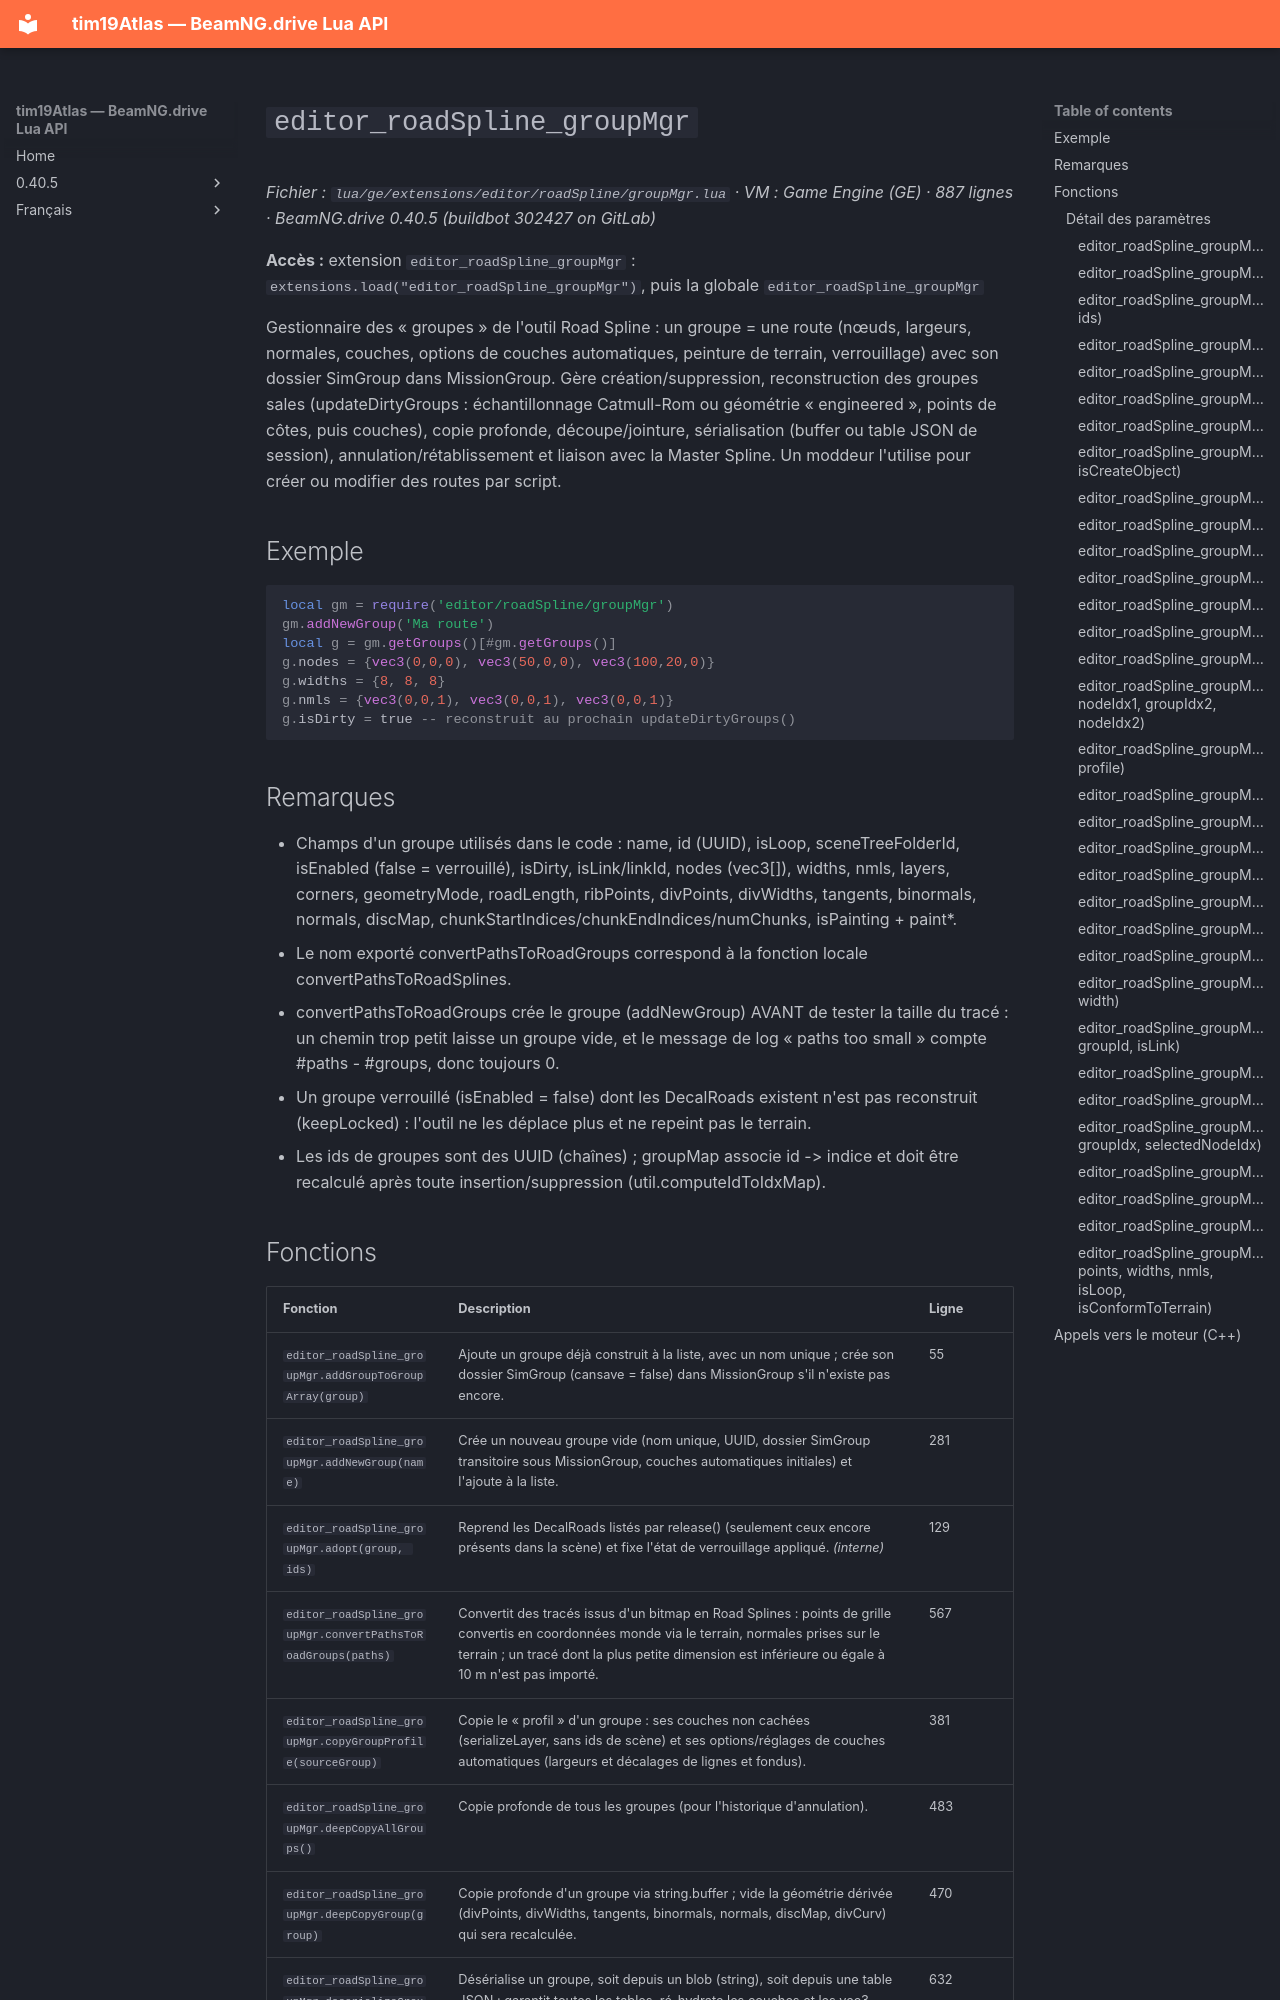

repository: Tim0219800/beamng-lua-atlas · page: fr/0.40.5/ge/extensions/editor/roadSpline/groupMgr.html · generator: mkdocs

# `editor_roadSpline_groupMgr`

*Fichier : `lua/ge/extensions/editor/roadSpline/groupMgr.lua` · VM : Game Engine (GE) · 887 lignes · BeamNG.drive 0.40.5 (buildbot 302427 on GitLab)*

**Accès :** extension `editor_roadSpline_groupMgr` : `extensions.load("editor_roadSpline_groupMgr")`, puis la globale `editor_roadSpline_groupMgr`

Gestionnaire des « groupes » de l'outil Road Spline : un groupe = une route (nœuds, largeurs, normales, couches, options de couches automatiques, peinture de terrain, verrouillage) avec son dossier SimGroup dans MissionGroup. Gère création/suppression, reconstruction des groupes sales (updateDirtyGroups : échantillonnage Catmull-Rom ou géométrie « engineered », points de côtes, puis couches), copie profonde, découpe/jointure, sérialisation (buffer ou table JSON de session), annulation/rétablissement et liaison avec la Master Spline. Un moddeur l'utilise pour créer ou modifier des routes par script.

## Exemple

```lua
local gm = require('editor/roadSpline/groupMgr')
gm.addNewGroup('Ma route')
local g = gm.getGroups()[#gm.getGroups()]
g.nodes = {vec3(0,0,0), vec3(50,0,0), vec3(100,20,0)}
g.widths = {8, 8, 8}
g.nmls = {vec3(0,0,1), vec3(0,0,1), vec3(0,0,1)}
g.isDirty = true -- reconstruit au prochain updateDirtyGroups()
```

## Remarques

- Champs d'un groupe utilisés dans le code : name, id (UUID), isLoop, sceneTreeFolderId, isEnabled (false = verrouillé), isDirty, isLink/linkId, nodes (vec3[]), widths, nmls, layers, corners, geometryMode, roadLength, ribPoints, divPoints, divWidths, tangents, binormals, normals, discMap, chunkStartIndices/chunkEndIndices/numChunks, isPainting + paint*.
- Le nom exporté convertPathsToRoadGroups correspond à la fonction locale convertPathsToRoadSplines.
- convertPathsToRoadGroups crée le groupe (addNewGroup) AVANT de tester la taille du tracé : un chemin trop petit laisse un groupe vide, et le message de log « paths too small » compte #paths - #groups, donc toujours 0.
- Un groupe verrouillé (isEnabled = false) dont les DecalRoads existent n'est pas reconstruit (keepLocked) : l'outil ne les déplace plus et ne repeint pas le terrain.
- Les ids de groupes sont des UUID (chaînes) ; groupMap associe id -> indice et doit être recalculé après toute insertion/suppression (util.computeIdToIdxMap).
